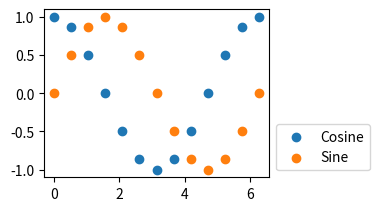

Reproduce this figure in Python.
# -*- coding: utf-8 -*-
"""
Created on Sun Sep 22 12:15:30 2019

[redacted]
"""

import numpy as np
import matplotlib as plt

degree_range = (0, 30, 60, 90, 120, 150, 180, 210, 240, 270, 300, 330, 360)

# This tuple represents the angles of one period in a sin/cos graph

period = np.array(degree_range)* np.pi/180

# The numpy library accepts radians for the np.sin and np.cos functions
# The period object shows this conversion from degrees to rads

x1 = np.cos(period)
x2 = np.sin(period)

sincos = plt.pyplot.figure()
SCgraph = sincos.add_subplot(222)


SCgraph.scatter(period,x1, label = 'Cosine')
SCgraph.scatter(period,x2, label = 'Sine')
plt.pyplot.legend(loc = 'lower left', bbox_to_anchor =(1,0))
